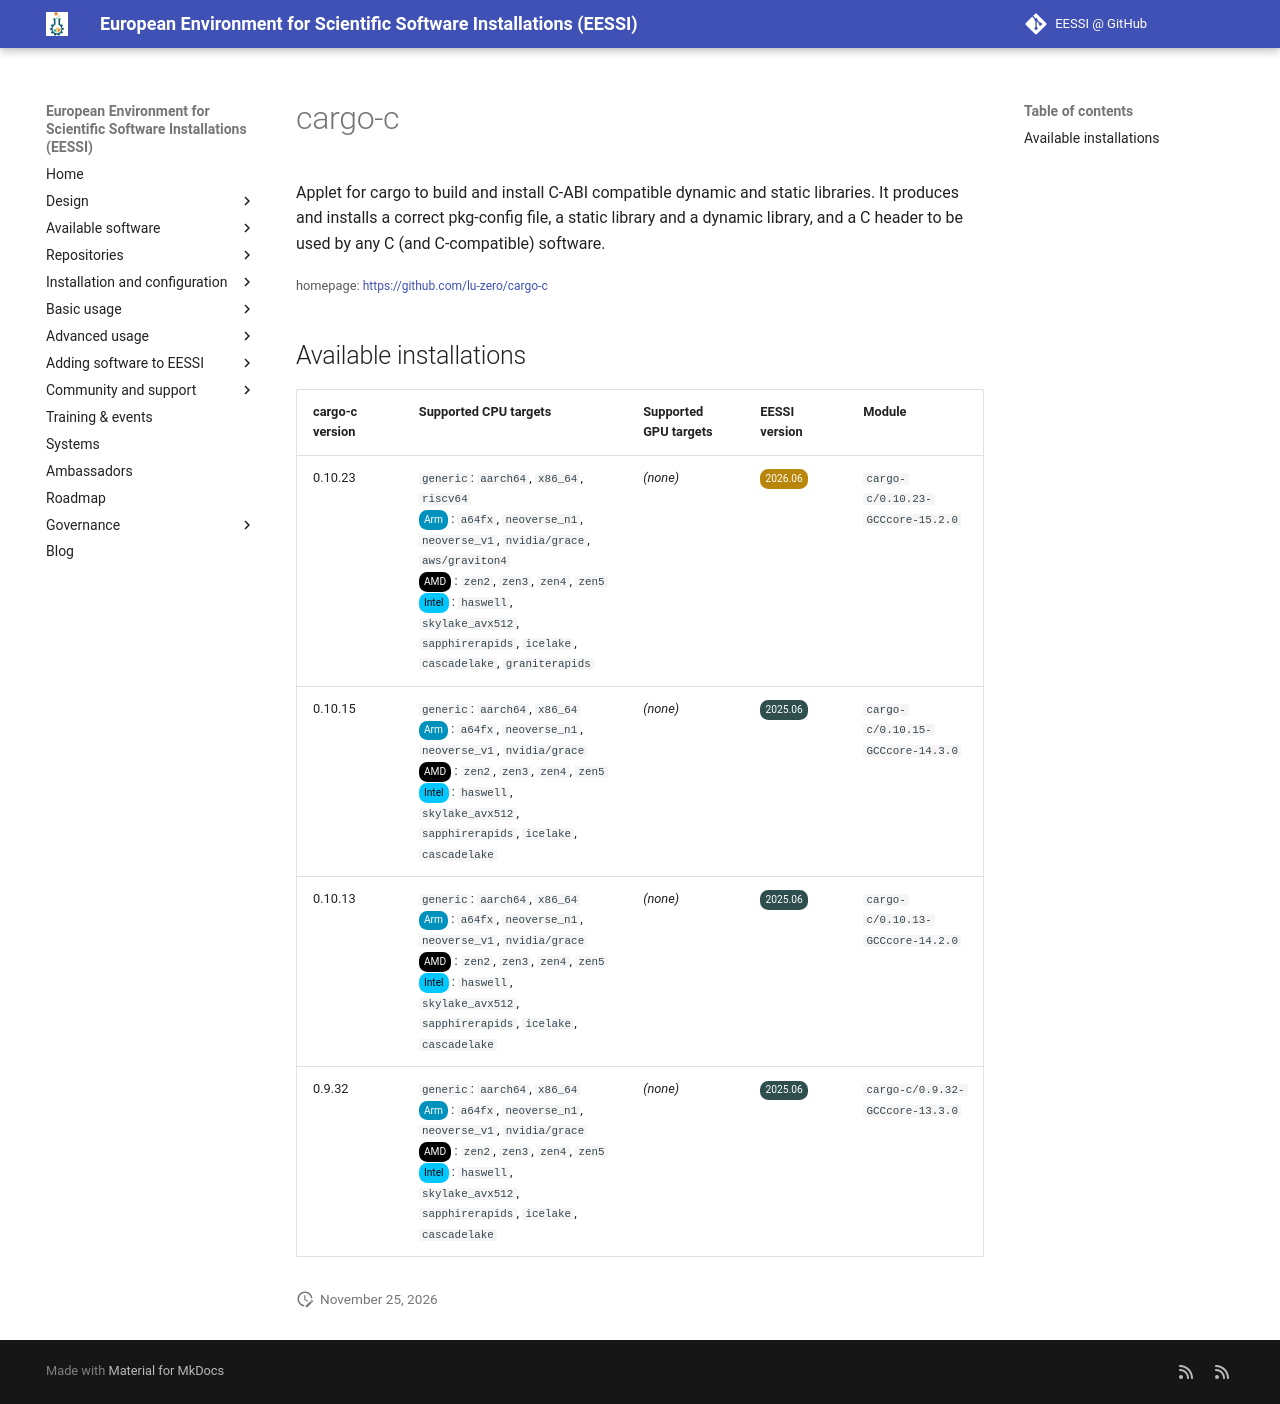

repository: EESSI/docs · page: available_software/detail/cargo-c/index.html · generator: mkdocs

---
json_ld:
  '@context': https://schema.org
  '@type': SoftwareApplication
  applicationCategory: DeveloperApplication
  description: 'Applet for cargo to build and install C-ABI compatible dynamic and
    static

    libraries. It produces and installs a correct pkg-config file, a static library

    and a dynamic library, and a C header to be used by any C (and C-compatible)

    software.'
  license: Not confirmed
  name: cargo-c
  offers:
    '@type': Offer
    price: 0
  operatingSystem: LINUX
  review:
    '@type': Review
    author:
      '@type': Organization
      name: EESSI
    reviewBody: Application has been successfully made available on all architectures
      supported by EESSI
    reviewRating:
      '@type': Rating
      ratingValue: 5
  softwareRequirements: See https://www.eessi.io/docs/ for how to make EESSI available
    on your system
  softwareVersion: '[''0.10.23'', ''0.10.15'', ''0.10.13'', ''0.9.32'']'
  url: https://github.com/lu-zero/cargo-c
---
# cargo-c


Applet for cargo to build and install C-ABI compatible dynamic and static
libraries. It produces and installs a correct pkg-config file, a static library
and a dynamic library, and a C header to be used by any C (and C-compatible)
software.

<small>homepage: </small><span class="software-link">[https://github.com/lu-zero/cargo-c](https://github.com/lu-zero/cargo-c)</span>

## Available installations


|cargo-c version|Supported CPU targets|Supported GPU targets|EESSI version|Module|
| --- | --- | --- | --- | --- |
|0.10.23|`generic`: `aarch64`, `x86_64`, `riscv64`<br/><span class="software-cpu-arm">Arm</span>: `a64fx`, `neoverse_n1`, `neoverse_v1`, `nvidia/grace`, `aws/graviton4`<br/><span class="software-cpu-amd">AMD</span>: `zen2`, `zen3`, `zen4`, `zen5`<br/><span class="software-cpu-intel">Intel</span>: `haswell`, `skylake_avx512`, `sapphirerapids`, `icelake`, `cascadelake`, `graniterapids`<br/>|*(none)*|<span class="software-eessi-version-202606">2026.06</span>|`cargo-c/0.10.23-GCCcore-15.2.0`|
|0.10.15|`generic`: `aarch64`, `x86_64`<br/><span class="software-cpu-arm">Arm</span>: `a64fx`, `neoverse_n1`, `neoverse_v1`, `nvidia/grace`<br/><span class="software-cpu-amd">AMD</span>: `zen2`, `zen3`, `zen4`, `zen5`<br/><span class="software-cpu-intel">Intel</span>: `haswell`, `skylake_avx512`, `sapphirerapids`, `icelake`, `cascadelake`<br/>|*(none)*|<span class="software-eessi-version-202506">2025.06</span>|`cargo-c/0.10.15-GCCcore-14.3.0`|
|0.10.13|`generic`: `aarch64`, `x86_64`<br/><span class="software-cpu-arm">Arm</span>: `a64fx`, `neoverse_n1`, `neoverse_v1`, `nvidia/grace`<br/><span class="software-cpu-amd">AMD</span>: `zen2`, `zen3`, `zen4`, `zen5`<br/><span class="software-cpu-intel">Intel</span>: `haswell`, `skylake_avx512`, `sapphirerapids`, `icelake`, `cascadelake`<br/>|*(none)*|<span class="software-eessi-version-202506">2025.06</span>|`cargo-c/0.10.13-GCCcore-14.2.0`|
|0.9.32|`generic`: `aarch64`, `x86_64`<br/><span class="software-cpu-arm">Arm</span>: `a64fx`, `neoverse_n1`, `neoverse_v1`, `nvidia/grace`<br/><span class="software-cpu-amd">AMD</span>: `zen2`, `zen3`, `zen4`, `zen5`<br/><span class="software-cpu-intel">Intel</span>: `haswell`, `skylake_avx512`, `sapphirerapids`, `icelake`, `cascadelake`<br/>|*(none)*|<span class="software-eessi-version-202506">2025.06</span>|`cargo-c/0.9.32-GCCcore-13.3.0`|
